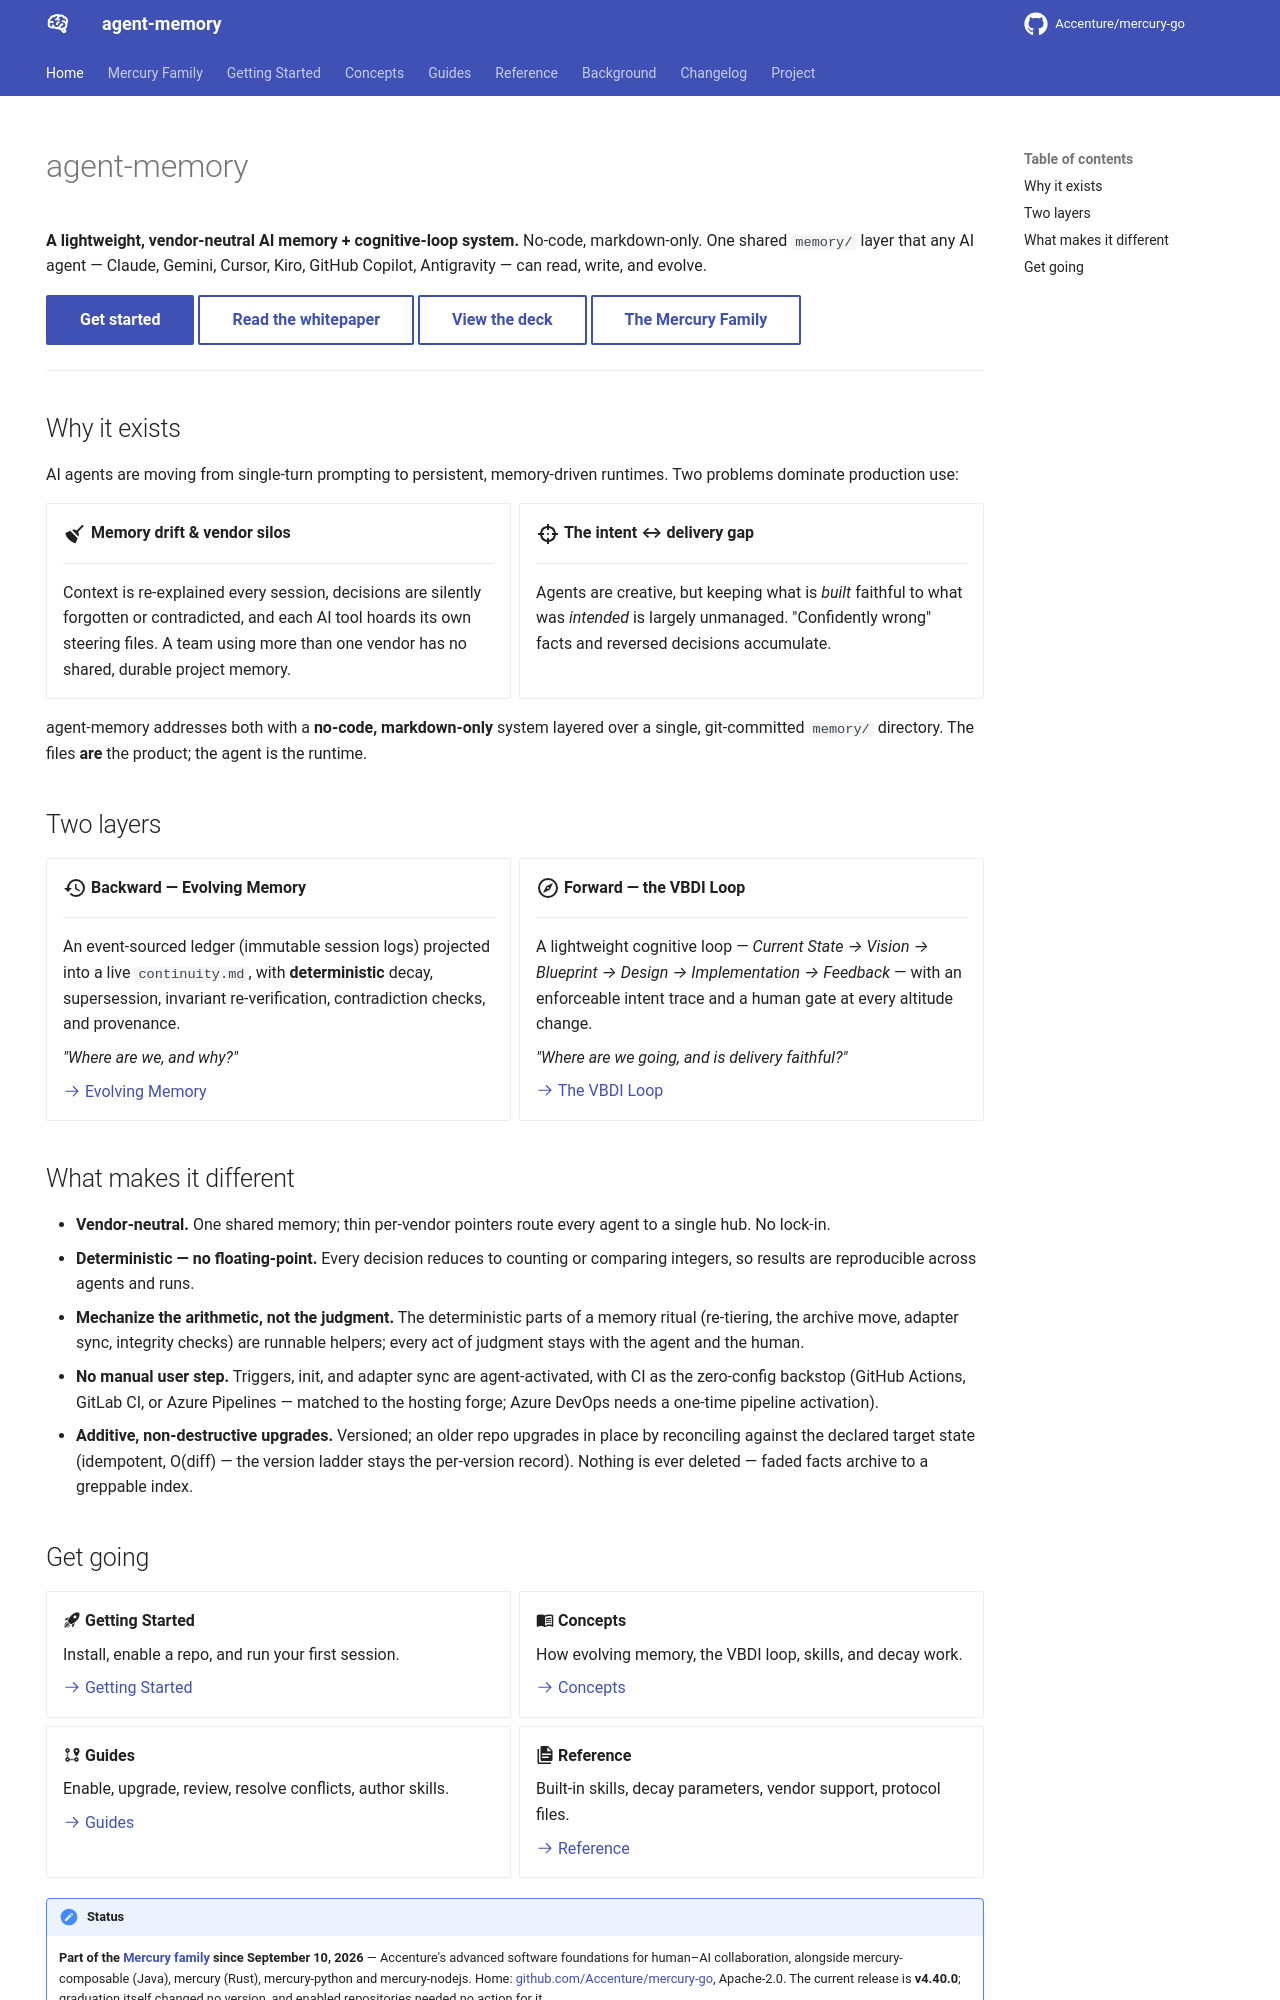

repository: Accenture/mercury-go · page: index.html · generator: mkdocs

---
title: agent-memory
hide:
  - navigation
---

# agent-memory

**A lightweight, vendor-neutral AI memory + cognitive-loop system.**
No-code, markdown-only. One shared `memory/` layer that any AI agent — Claude, Gemini,
Cursor, Kiro, GitHub Copilot, Antigravity — can read, write, and evolve.

[Get started](getting-started.md){ .md-button .md-button--primary }
[Read the whitepaper](agent-memory-whitepaper.md){ .md-button }
[View the deck](agent-memory-deck.html){ .md-button }
[The Mercury Family](mercury-family.md){ .md-button }

---

## Why it exists

AI agents are moving from single-turn prompting to persistent, memory-driven runtimes.
Two problems dominate production use:

<div class="grid cards" markdown>

-   :material-broom:{ .lg .middle } __Memory drift & vendor silos__

    ---

    Context is re-explained every session, decisions are silently forgotten or
    contradicted, and each AI tool hoards its own steering files. A team using more
    than one vendor has no shared, durable project memory.

-   :material-target:{ .lg .middle } __The intent ↔ delivery gap__

    ---

    Agents are creative, but keeping what is *built* faithful to what was *intended*
    is largely unmanaged. "Confidently wrong" facts and reversed decisions accumulate.

</div>

agent-memory addresses both with a **no-code, markdown-only** system layered over a single,
git-committed `memory/` directory. The files **are** the product; the agent is the runtime.

## Two layers

<div class="grid cards" markdown>

-   :material-history:{ .lg .middle } __Backward — Evolving Memory__

    ---

    An event-sourced ledger (immutable session logs) projected into a live
    `continuity.md`, with **deterministic** decay, supersession, invariant
    re-verification, contradiction checks, and provenance.

    *"Where are we, and why?"*

    [:octicons-arrow-right-24: Evolving Memory](concepts/evolving-memory.md)

-   :material-compass-outline:{ .lg .middle } __Forward — the VBDI Loop__

    ---

    A lightweight cognitive loop — *Current State → Vision → Blueprint → Design →
    Implementation → Feedback* — with an enforceable intent trace and a human gate at
    every altitude change.

    *"Where are we going, and is delivery faithful?"*

    [:octicons-arrow-right-24: The VBDI Loop](concepts/vbdi-loop.md)

</div>

## What makes it different

- **Vendor-neutral.** One shared memory; thin per-vendor pointers route every agent to a
  single hub. No lock-in.
- **Deterministic — no floating-point.** Every decision reduces to counting or comparing
  integers, so results are reproducible across agents and runs.
- **Mechanize the arithmetic, not the judgment.** The deterministic parts of a memory
  ritual (re-tiering, the archive move, adapter sync, integrity checks) are runnable
  helpers; every act of judgment stays with the agent and the human.
- **No manual user step.** Triggers, init, and adapter sync are agent-activated, with CI as
  the zero-config backstop (GitHub Actions, GitLab CI, or Azure Pipelines — matched to the hosting
  forge; Azure DevOps needs a one-time pipeline activation).
- **Additive, non-destructive upgrades.** Versioned; an older repo upgrades in place by
  reconciling against the declared target state (idempotent, O(diff) — the version ladder
  stays the per-version record). Nothing is ever deleted — faded facts archive to a
  greppable index.
